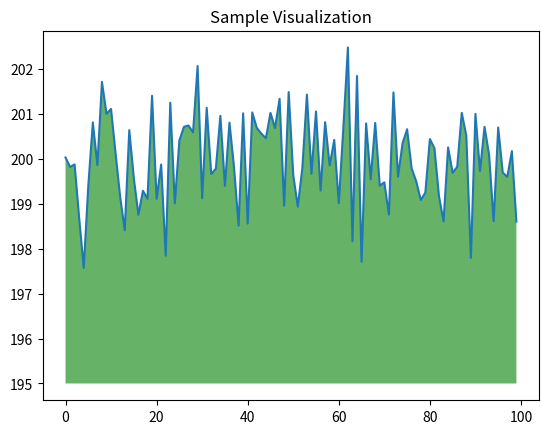

Recreate this plot in Python.
import numpy as np
from matplotlib import pyplot as plt

ys = 200 + np.random.randn(100)
x = [x for x in range(len(ys))]

plt.plot(x, ys, '-')
plt.fill_between(x, ys, 195, where=(ys > 195), facecolor='g', alpha=0.6)

plt.title("Sample Visualization")
plt.show()